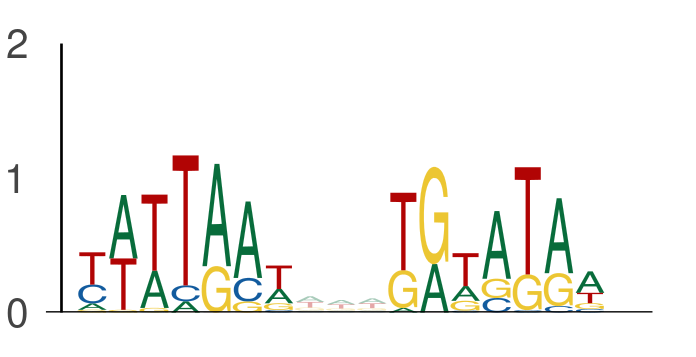

The table this chart was drawn from, first rows:
seq_index, start_position, end_position, is_reversed_complement
12426, 4, 11, 0
12426, 14, 21, 0
11774, 17, 24, 0
11774, 27, 34, 0
7291, 89, 96, 0
7291, 99, 106, 0
4050, 3, 10, 0
4050, 13, 20, 0
11713, 43, 50, 0
11713, 53, 60, 0
6542, 110, 117, 0
6542, 120, 127, 0
3051, 6, 13, 0
3051, 16, 23, 0
13409, 134, 141, 0
13409, 144, 151, 0
2747, 129, 136, 0
2747, 139, 146, 0
5278, 116, 123, 0
5278, 126, 133, 0
907, 17, 24, 0
907, 27, 34, 0
13631, 108, 115, 0
13631, 118, 125, 0
7927, 111, 118, 0
7927, 121, 128, 0
12806, 98, 105, 0
12806, 108, 115, 0
10806, 63, 70, 0
10806, 73, 80, 0
6897, 48, 55, 0
6897, 58, 65, 0
6485, 3, 10, 0
6485, 13, 20, 0
4512, 93, 100, 0
4512, 103, 110, 0
5446, 96, 103, 0
5446, 106, 113, 0
3608, 29, 36, 0
3608, 39, 46, 0
5476, 143, 150, 0
5476, 153, 160, 0
1926, 121, 128, 0
1926, 131, 138, 0
6698, 63, 70, 0
6698, 73, 80, 0
9585, 12, 19, 0
9585, 22, 29, 0
11454, 86, 93, 0
11454, 96, 103, 0
5752, 23, 30, 0
5752, 33, 40, 0
8050, 105, 112, 0
8050, 115, 122, 0
5081, 66, 73, 0
5081, 76, 83, 0
13400, 143, 150, 0
13400, 153, 160, 0
13691, 38, 45, 0
13691, 48, 55, 0
... 3,172 more rows
